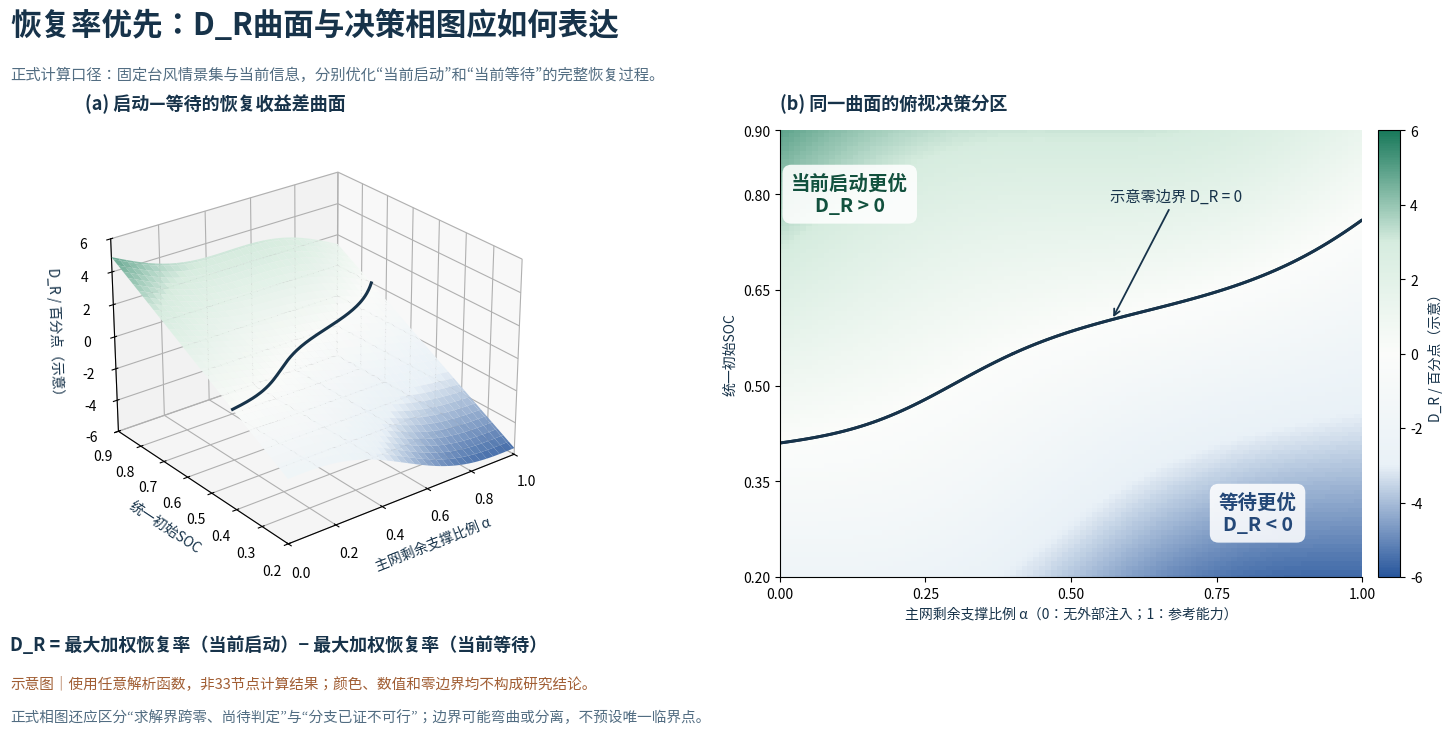

Write the Python code that produced this figure. (Note: this script raises an exception after producing the figure.)
"""D_R相图表达示意：使用公开说明的解析函数，不调用电网优化或故障仿真。

运行本文件输出PNG/SVG/PDF。数值和边界不能作为33节点算例结论。
D_R=启动分支最大加权恢复率−等待分支最大加权恢复率；费用只用于主目标近似平手后的比较。
"""
from pathlib import Path
import os,tempfile
os.environ.setdefault('MPLCONFIGDIR',str(Path(tempfile.gettempdir())/'tdm_matplotlib'))
os.environ.setdefault('XDG_CACHE_HOME',str(Path(tempfile.gettempdir())/'tdm_font_cache'))
import numpy as np
import matplotlib
matplotlib.use('Agg')
import matplotlib.pyplot as plt
from matplotlib import font_manager
from matplotlib.colors import LinearSegmentedColormap,TwoSlopeNorm
from matplotlib.lines import Line2D

font=Path('/usr/share/fonts/opentype/noto/NotoSansCJK-Regular.ttc')
if font.exists():
    font_manager.fontManager.addfont(str(font));plt.rcParams['font.family']=font_manager.FontProperties(fname=str(font)).get_name()
else:plt.rcParams['font.sans-serif']=['Microsoft YaHei','SimHei','DejaVu Sans']
plt.rcParams.update({'axes.unicode_minus':False,'svg.fonttype':'none','pdf.fonttype':42,
    'font.size':10,'text.color':'#17334a','axes.labelcolor':'#17334a','axes.titleweight':'bold',
    'axes.spines.top':False,'axes.spines.right':False,'figure.facecolor':'white'})
alpha=np.linspace(0,1,101);soc=np.linspace(.2,.9,101);x,y=np.meshgrid(alpha,soc)
# 仅供画图的任意解析函数；不是优化结果、代理预测或拟合到算例的数据。
z=100*(.10*(y-.55)-.035*(x-.4)+.006*np.sin(2*np.pi*x)*np.cos(np.pi*(y-.2)/.7))
cmap=LinearSegmentedColormap.from_list('decision',['#28569c','#e9f1f7','#fbfcfa','#d6ecdf','#19795b'])
norm=TwoSlopeNorm(vmin=-6,vcenter=0,vmax=6)
fig=plt.figure(figsize=(15.8,7.7));gs=fig.add_gridspec(1,2,left=.045,right=.94,bottom=.22,top=.80,wspace=.25)
ax=fig.add_subplot(gs[0,0],projection='3d');top=fig.add_subplot(gs[0,1])
ax.plot_surface(x,y,z,cmap=cmap,norm=norm,linewidth=0,alpha=.96,antialiased=True,rstride=3,cstride=3)
# 同一零等值线分别画在曲面及俯视图中。
contours=top.contour(x,y,z,levels=[0],colors=['#17334a'],linewidths=2.1)
for segment in contours.allsegs[0]:ax.plot(segment[:,0],segment[:,1],np.zeros(len(segment)),color='#17334a',lw=2.2,zorder=7)
ax.set(xlabel='主网剩余支撑比例 α',ylabel='统一初始SOC',zlabel='D_R / 百分点（示意）',xlim=(0,1),ylim=(.2,.9),zlim=(-6,6))
ax.view_init(elev=26,azim=-128);ax.set_title('(a) 启动—等待的恢复收益差曲面',loc='left',pad=15,fontsize=13)
mesh=top.pcolormesh(x,y,z,cmap=cmap,norm=norm,shading='auto',rasterized=True)
# 重画在网格之上，避免零线被色块盖住。
top.contour(x,y,z,levels=[0],colors=['#17334a'],linewidths=2.1)
top.text(.12,.80,'当前启动更优\nD_R > 0',ha='center',va='center',fontsize=14,fontweight='bold',color='#12513e',
         bbox=dict(boxstyle='round,pad=.45',facecolor='#ffffffdd',edgecolor='none'))
top.text(.82,.30,'等待更优\nD_R < 0',ha='center',va='center',fontsize=14,fontweight='bold',color='#244878',
         bbox=dict(boxstyle='round,pad=.45',facecolor='#ffffffdd',edgecolor='none'))
zero_points=np.vstack(contours.allsegs[0]);target=zero_points[np.argmin(np.abs(zero_points[:,0]-.57))]
top.annotate('示意零边界 D_R = 0',xy=target,xytext=(.68,.79),ha='center',fontsize=11,
             arrowprops=dict(arrowstyle='->',color='#17334a',lw=1.3),color='#17334a')
top.set(xlabel='主网剩余支撑比例 α（0：无外部注入；1：参考能力）',ylabel='统一初始SOC',xlim=(0,1),ylim=(.2,.9),
        xticks=[0,.25,.5,.75,1],yticks=[.2,.35,.5,.65,.8,.9])
top.set_title('(b) 同一曲面的俯视决策分区',loc='left',pad=15,fontsize=13)
cb=fig.colorbar(mesh,ax=top,pad=.025,fraction=.048);cb.set_label('D_R / 百分点（示意）')
fig.text(.055,.925,'恢复率优先：D_R曲面与决策相图应如何表达',fontsize=22,fontweight='bold')
fig.text(.055,.867,'正式计算口径：固定台风情景集与当前信息，分别优化“当前启动”和“当前等待”的完整恢复过程。',fontsize=11,color='#526d82')
fig.text(.055,.125,'D_R = 最大加权恢复率（当前启动）− 最大加权恢复率（当前等待）',fontsize=13,fontweight='bold')
fig.text(.055,.077,'示意图｜使用任意解析函数，非33节点计算结果；颜色、数值和零边界均不构成研究结论。',fontsize=10.5,color='#a15e34')
fig.text(.055,.033,'正式相图还应区分“求解界跨零、尚待判定”与“分支已证不可行”；边界可能弯曲或分离，不预设唯一临界点。',fontsize=10.5,color='#526d82')
folder=Path(__file__).resolve().parent
for suffix in ('png','svg','pdf'):fig.savefig(folder/f'decision_phase_concept.{suffix}',dpi=180,bbox_inches='tight')
plt.close(fig)
